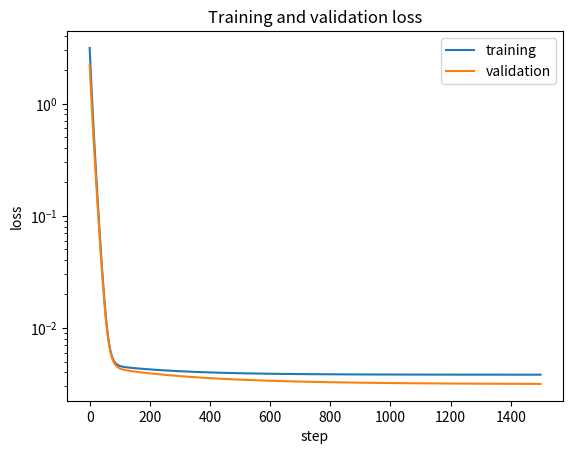
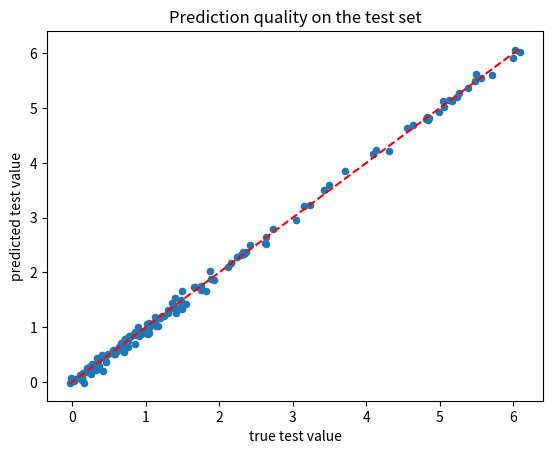

Write the Python code that produced these figures, in order.
import numpy as np
import matplotlib.pyplot as plt

rng = np.random.default_rng(123)

# 1. Synthetic data: an energy-like quantity
N = 900

q = rng.uniform(-2.0, 2.0, size=N)       # position-like variable
p = rng.uniform(-1.5, 1.5, size=N)       # momentum-like variable
A = rng.uniform(-1.0, 1.0, size=N)       # external-field-like variable

noise = 0.08 * rng.normal(size=N)

# True relation: nonlinear in raw variables,
# but linear in a suitable feature representation.
y = (
    0.5*p**2
    + 0.8*q**2
    + 0.15*q**4
    - 0.4*A*q
    + noise
)

X_raw = np.column_stack([q, p, A])

# 2. Feature map
def feature_map(X_raw):
    q = X_raw[:, 0]
    p = X_raw[:, 1]
    A = X_raw[:, 2]

    return np.column_stack([
        q,
        p,
        A,
        q**2,
        p**2,
        q**4,
        A*q,
    ])

X = feature_map(X_raw)

print("X_raw shape:", X_raw.shape)
print("X shape:", X.shape)
print("y shape:", y.shape)

# 3. Train / validation / test split
idx = rng.permutation(N)

n_train = int(0.70 * N)
n_val = int(0.15 * N)

train_idx = idx[:n_train]
val_idx = idx[n_train:n_train + n_val]
test_idx = idx[n_train + n_val:]

X_train, y_train = X[train_idx], y[train_idx]
X_val, y_val = X[val_idx], y[val_idx]
X_test, y_test = X[test_idx], y[test_idx]

# 4. Scaling fitted only on training data
mu = X_train.mean(axis=0)
scale = X_train.std(axis=0)
scale[scale == 0.0] = 1.0

X_train_s = (X_train - mu) / scale
X_val_s = (X_val - mu) / scale
X_test_s = (X_test - mu) / scale

# 5. Linear model trained by gradient descent
theta = np.zeros(X_train_s.shape[1])
bias = 0.0

eta = 0.05
lambda_reg = 1.0e-3
n_steps = 1500

train_history = []
val_history = []

for step in range(n_steps):
    # Forward pass
    y_pred = X_train_s @ theta + bias
    residual = y_pred - y_train

    # Loss: data term + small L2 regularization
    loss_data = 0.5 * np.mean(residual**2)
    loss = loss_data + 0.5 * lambda_reg * np.sum(theta**2)

    # Analytical gradients
    grad_theta = X_train_s.T @ residual / residual.size
    grad_theta += lambda_reg * theta
    grad_bias = residual.mean()

    # Parameter update
    theta -= eta * grad_theta
    bias -= eta * grad_bias

    # Diagnostics
    train_history.append(loss)

    y_val_pred = X_val_s @ theta + bias
    val_loss = 0.5 * np.mean((y_val_pred - y_val)**2)
    val_history.append(val_loss)

    if not np.isfinite(loss):
        raise RuntimeError("non-finite loss")

# 6. Test diagnostics
y_test_pred = X_test_s @ theta + bias
test_residual = y_test_pred - y_test

rmse_test = np.sqrt(np.mean(test_residual**2))
max_error_test = np.max(np.abs(test_residual))

print("theta shape:", theta.shape)
print("final training loss:", train_history[-1])
print("final validation loss:", val_history[-1])
print("test RMSE:", rmse_test)
print("test max error:", max_error_test)
print("all finite:", np.isfinite(test_residual).all())

# 7. Visual diagnostics
fig, ax = plt.subplots()
ax.plot(train_history, label="training")
ax.plot(val_history, label="validation")
ax.set_xlabel("step")
ax.set_ylabel("loss")
ax.set_yscale("log")
ax.legend()
ax.set_title("Training and validation loss")

fig, ax = plt.subplots()
ax.scatter(y_test, y_test_pred, s=20)

lims = [
    min(y_test.min(), y_test_pred.min()),
    max(y_test.max(), y_test_pred.max()),
]

ax.plot(lims, lims, "r--")
ax.set_xlabel("true test value")
ax.set_ylabel("predicted test value")
ax.set_title("Prediction quality on the test set")

plt.show()
